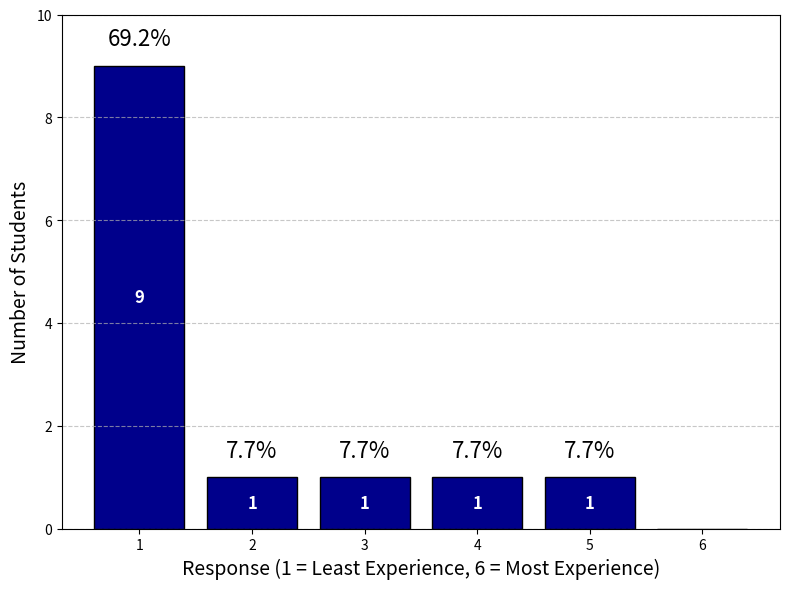
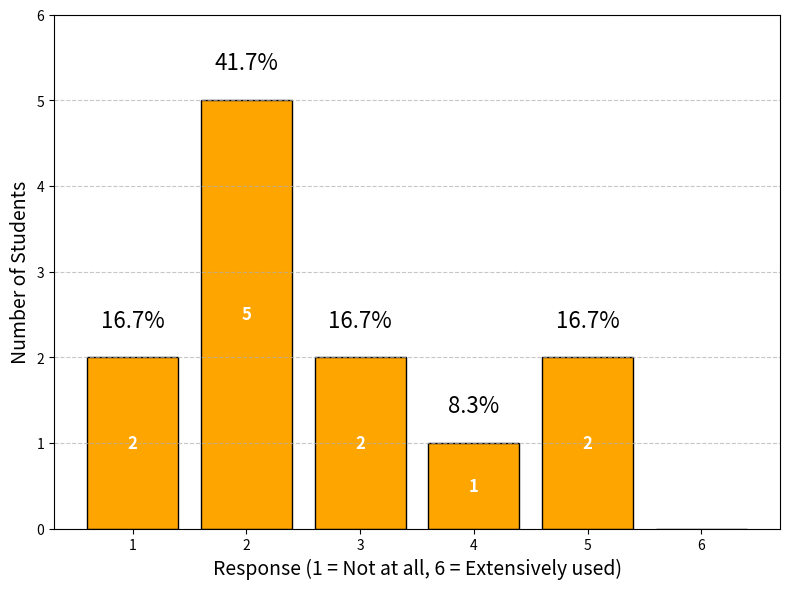
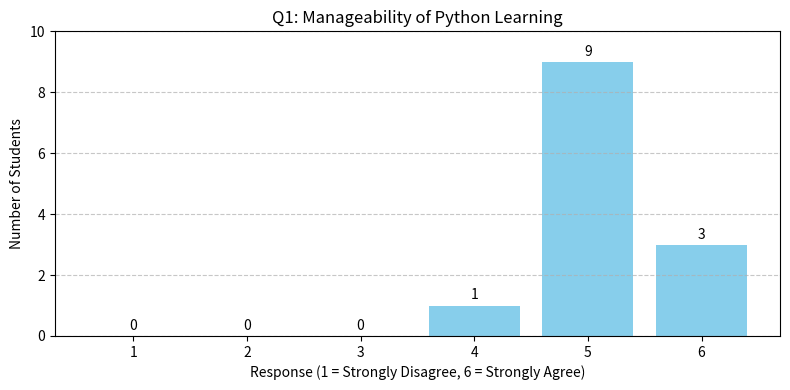
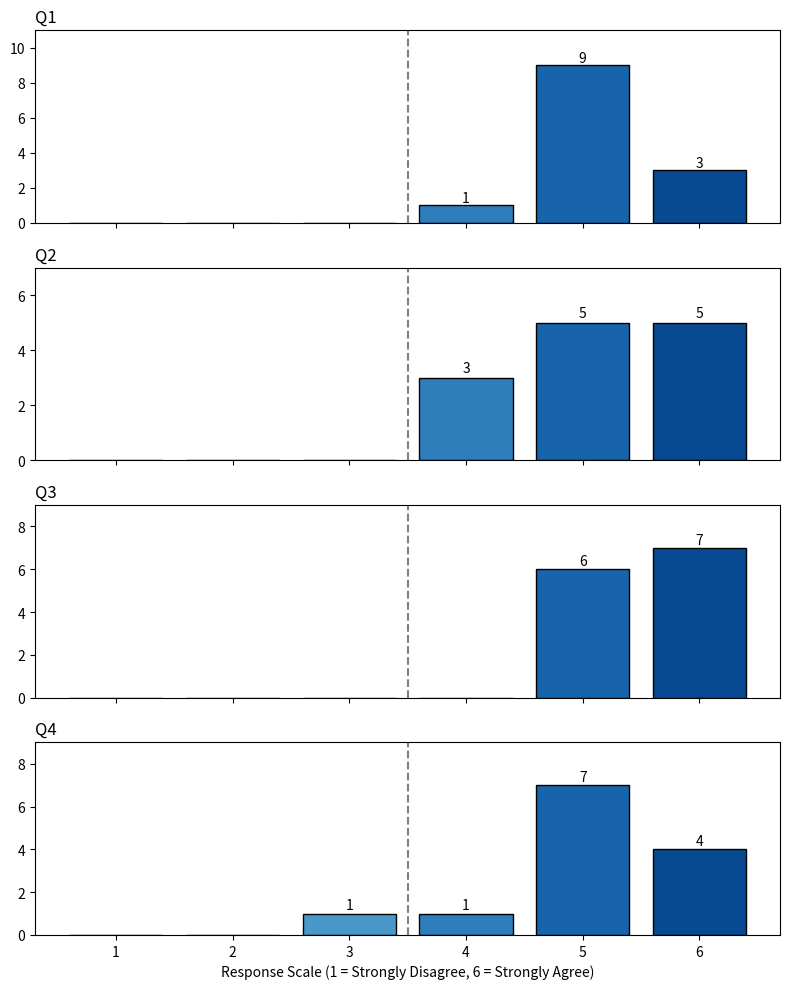
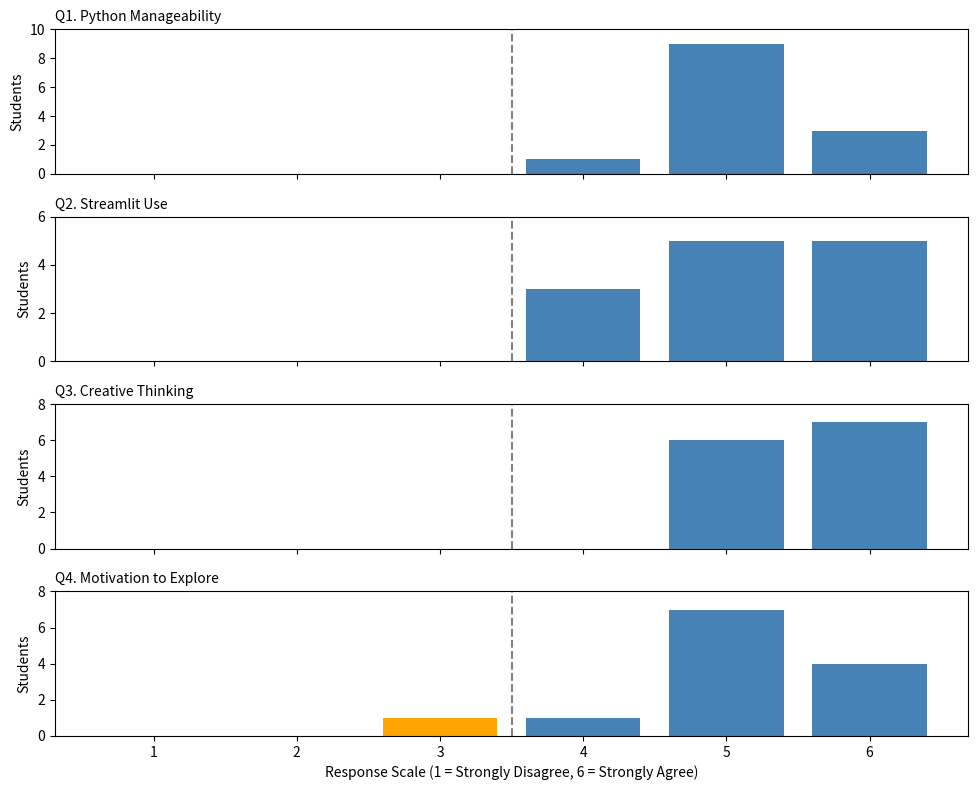

Python code for these plots, in order:


#markdown Figure 1 code: Exposure to Python
import matplotlib.pyplot as plt

# Data setup
responses = {
    1: 9,
    2: 1,
    3: 1,
    4: 1,
    5: 1,
    6: 0
}

# Prepare data
x = list(responses.keys())
y = list(responses.values())
total = sum(y)

# Plotting
plt.figure(figsize=(8, 6))
bars = plt.bar(x, y, color='darkblue', edgecolor='black')

# Add percentage labels on top and count inside each bar
for bar, count in zip(bars, y):
    bar_x = bar.get_x() + bar.get_width() / 2
    bar_height = bar.get_height()

    # Percent label on top
    if count > 0:
        percent = (count / total) * 100
        plt.text(bar_x, bar_height + 0.3, f'{percent:.1f}%', ha='center', va='bottom', fontsize=16)

    # Count label inside bar
    if count > 0:
        plt.text(bar_x, bar_height / 2, f'{count}', ha='center', va='center', fontsize=12, color='white', fontweight='bold')

plt.xticks(x)
plt.xlabel("Response (1 = Least Experience, 6 = Most Experience)", fontsize=14)
plt.ylabel("Number of Students", fontsize=14)
plt.ylim(0,10)
# plt.title("Students' Experience with Programming Languages (Python)")
plt.grid(axis='y', linestyle='--', alpha=0.7)
plt.savefig('figure1b.png', dpi=300, bbox_inches='tight')
plt.tight_layout()
plt.show()


#markdown Figure 1 code: Exposure to Python
import matplotlib.pyplot as plt

# Data setup
responses = {
    1: 2,
    2: 5,
    3: 2,
    4: 1,
    5: 2,
    6: 0
}

# Prepare data
x = list(responses.keys())
y = list(responses.values())
total = sum(y)

# Plotting
plt.figure(figsize=(8, 6))
bars = plt.bar(x, y, color='orange', edgecolor='black')

# Add percentage labels on top and count inside each bar
for bar, count in zip(bars, y):
    bar_x = bar.get_x() + bar.get_width() / 2
    bar_height = bar.get_height()

    # Percent label on top
    if count > 0:
        percent = (count / total) * 100
        plt.text(bar_x, bar_height + 0.3, f'{percent:.1f}%', ha='center', va='bottom', fontsize=16)

    # Count label inside bar
    if count > 0:
        plt.text(bar_x, bar_height / 2, f'{count}', ha='center', va='center', fontsize=12, color='white', fontweight='bold')

plt.xticks(x)
plt.xlabel("Response (1 = Not at all, 6 = Extensively used)", fontsize=14)
plt.ylabel("Number of Students", fontsize=14)
plt.ylim(0,6)
# plt.title("Before Creation: Familiarity with Ready-Made Digital Tools")
plt.grid(axis='y', linestyle='--', alpha=0.7)
plt.savefig('figure1a.png', dpi=300, bbox_inches='tight')
plt.tight_layout()
plt.show()


import matplotlib.pyplot as plt

# Q1 responses: 4(1 student), 5(9), 6(3)
# We fill in 1-6 scale with 0 counts where applicable
labels = [1, 2, 3, 4, 5, 6]
counts = [0, 0, 0, 1, 9, 3]

# Set up the plot
plt.figure(figsize=(8, 4))
bars = plt.bar(labels, counts, color='skyblue')

# Add value labels on top of bars
for bar in bars:
    yval = bar.get_height()
    plt.text(bar.get_x() + bar.get_width()/2, yval + 0.1, int(yval), ha='center', va='bottom')

# Chart formatting
plt.xticks(labels)
plt.xlabel('Response (1 = Strongly Disagree, 6 = Strongly Agree)')
plt.ylabel('Number of Students')
plt.title('Q1: Manageability of Python Learning')
plt.ylim(0, max(counts) + 1)
plt.grid(axis='y', linestyle='--', alpha=0.7)

plt.tight_layout()
plt.show()


import matplotlib.pyplot as plt
import numpy as np

# Survey data for each question
survey_data = {
    "Q1": {4: 1, 5: 9, 6: 3},
    "Q2": {4: 3, 5: 5, 6: 5},
    "Q3": {5: 6, 6: 7},
    "Q4": {3: 1, 4: 1, 5: 7, 6: 4}
}

# Scales from 1 to 6
scales = np.arange(1, 7)

# Create subplots
fig, axs = plt.subplots(4, 1, figsize=(8, 10), sharex=True)

# Define blue color gradient
colors = plt.cm.Blues(np.linspace(0.4, 0.9, len(scales)))

# Plot each question
for i, (question, responses) in enumerate(survey_data.items()):
    counts = [responses.get(scale, 0) for scale in scales]
    axs[i].bar(scales, counts, color=colors, edgecolor='black')
    axs[i].axvline(x=3.5, color='gray', linestyle='--')  # dividing line
    axs[i].set_title(question, loc='left')
    axs[i].set_ylim(0, max(counts) + 2)
    for j, count in enumerate(counts):
        if count > 0:
            axs[i].text(scales[j], count + 0.2, str(count), ha='center')

# Set common x-axis labels
axs[-1].set_xticks(scales)
axs[-1].set_xticklabels([str(s) for s in scales])
axs[-1].set_xlabel("Response Scale (1 = Strongly Disagree, 6 = Strongly Agree)")

# Adjust layout
plt.tight_layout()
plt.show()


import matplotlib.pyplot as plt
import numpy as np

# Define the data
data = {
    "Q1. Python Manageability": {4: 1, 5: 9, 6: 3},
    "Q2. Streamlit Use": {4: 3, 5: 5, 6: 5},
    "Q3. Creative Thinking": {5: 6, 6: 7},
    "Q4. Motivation to Explore": {3: 1, 4: 1, 5: 7, 6: 4},
}

# Plot settings
fig, axes = plt.subplots(nrows=4, figsize=(10, 8), sharex=True)
scale = [1, 2, 3, 4, 5, 6]

for ax, (question, response_counts) in zip(axes, data.items()):
    counts = [response_counts.get(i, 0) for i in scale]
    colors = ['orange' if i < 4 else 'steelblue' for i in scale]

    ax.bar(scale, counts, color=colors)
    ax.axvline(x=3.5, color='gray', linestyle='--')  # Line between 3 and 4
    ax.set_ylabel("Students")
    ax.set_title(question, loc='left', fontsize=10)
    ax.set_ylim(0, max(counts) + 1)
    ax.set_xticks(scale)

axes[-1].set_xlabel("Response Scale (1 = Strongly Disagree, 6 = Strongly Agree)")
plt.tight_layout()
plt.show()
